The GitHub repository Edgar-Del/brain_watermark contains a labelled image folder "roi_masks" with 4 categories: glioma, meningioma, no tumor, pituitary tumor. Examples follow, each with its label.

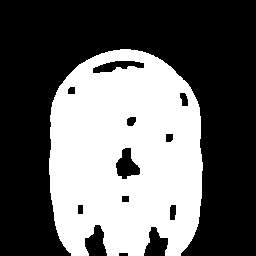
Label: meningioma

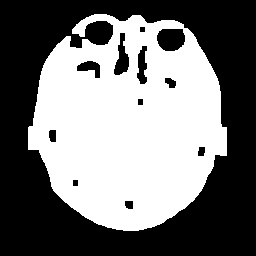
Label: pituitary tumor

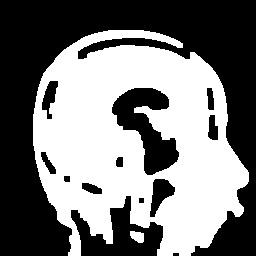
Label: meningioma

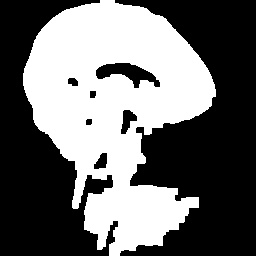
Label: pituitary tumor

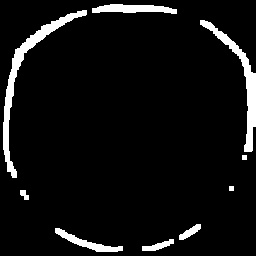
Label: no tumor

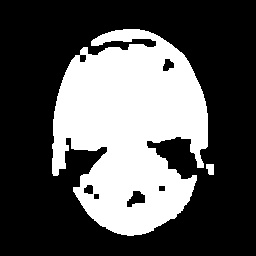
Label: glioma
